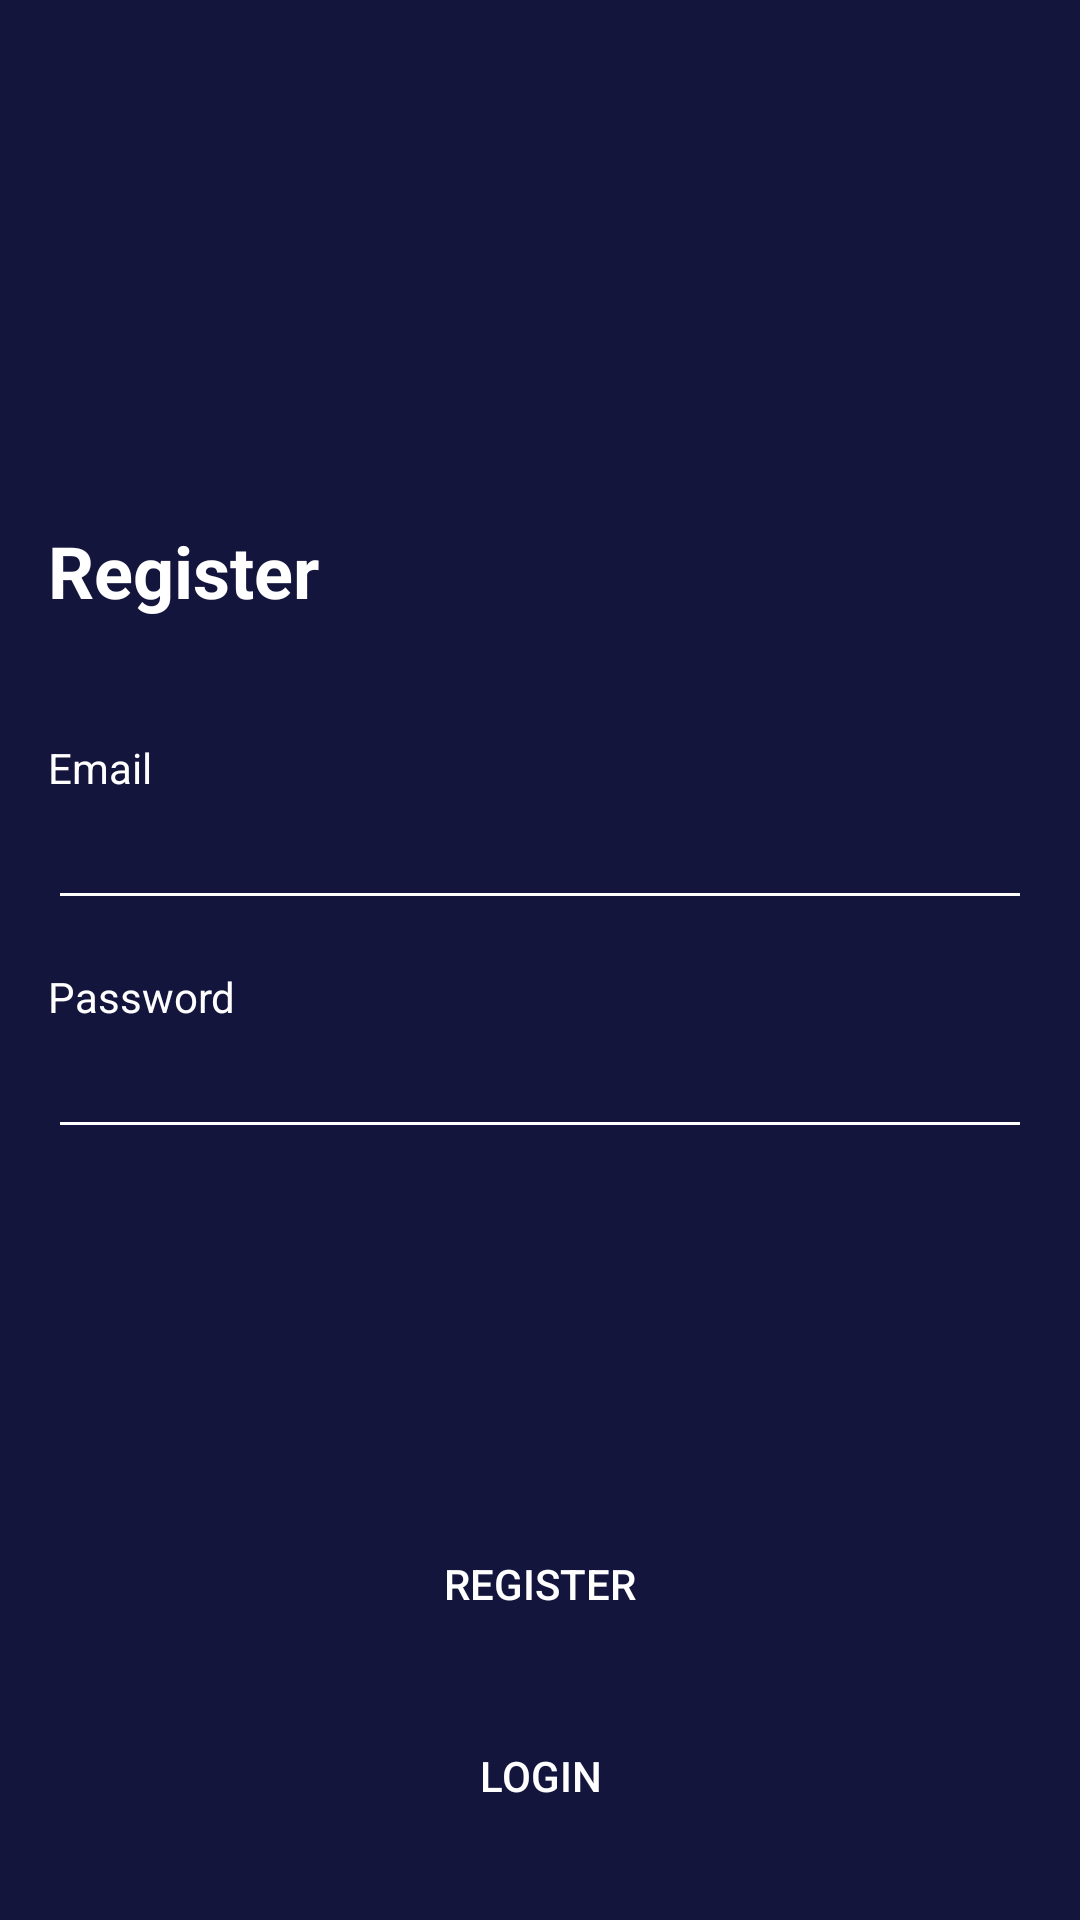

Layout XML and referenced resources for this Android screen:
<!-- AndroidManifest.xml: application theme Theme.MovieApp.noActionBar -->
<!-- res/layout/activity_sign_up.xml -->
<?xml version="1.0" encoding="utf-8"?>
<androidx.constraintlayout.widget.ConstraintLayout xmlns:android="http://schemas.android.com/apk/res/android"
    xmlns:app="http://schemas.android.com/apk/res-auto"
    xmlns:tools="http://schemas.android.com/tools"
    android:layout_width="match_parent"
    android:layout_height="match_parent"
    android:background="@color/backgroundColorSplashScreen"
    tools:context=".activity.SignUpActivity">


    <Button
        android:id="@+id/btn_register"
        android:layout_width="0dp"
        android:layout_height="wrap_content"
        android:layout_marginStart="16dp"
        android:layout_marginEnd="16dp"
        android:layout_marginBottom="16dp"
        android:background="@drawable/shape_rectangle_pink"
        android:text="@string/register"
        android:textColor="@color/colorWhite"
        app:layout_constraintBottom_toTopOf="@+id/btn_login"
        app:layout_constraintEnd_toEndOf="parent"
        app:layout_constraintStart_toStartOf="parent" />

    <Button
        android:id="@+id/btn_login"
        android:layout_width="0dp"
        android:layout_height="wrap_content"
        android:layout_marginStart="16dp"
        android:layout_marginEnd="16dp"
        android:layout_marginBottom="24dp"
        android:background="@drawable/shape_rectangle_blue_grey"
        android:text="@string/login"
        android:textColor="@color/colorWhite"
        app:layout_constraintBottom_toBottomOf="parent"
        app:layout_constraintEnd_toEndOf="parent"
        app:layout_constraintStart_toStartOf="parent" />

    <ImageView
        android:id="@+id/imageView2"
        android:layout_width="200dp"
        android:layout_height="100dp"
        android:layout_marginTop="50dp"
        app:layout_constraintEnd_toEndOf="parent"
        app:layout_constraintStart_toStartOf="parent"
        app:layout_constraintTop_toTopOf="parent"
        app:srcCompat="@drawable/logo_mov" />

    <TextView
        android:id="@+id/textView"
        android:layout_width="0dp"
        android:layout_height="wrap_content"
        android:layout_marginStart="16dp"
        android:layout_marginTop="24dp"
        android:layout_marginEnd="16dp"
        android:text="@string/register"
        android:textColor="@color/colorWhite"
        android:textSize="24sp"
        android:textStyle="bold"
        app:layout_constraintEnd_toEndOf="parent"
        app:layout_constraintStart_toStartOf="parent"
        app:layout_constraintTop_toBottomOf="@+id/imageView2" />

    <TextView
        android:id="@+id/tv_hello"
        android:layout_width="0dp"
        android:layout_height="wrap_content"
        android:layout_marginStart="16dp"
        android:layout_marginTop="40dp"
        android:layout_marginEnd="16dp"
        android:text="@string/email"
        android:textColor="@color/colorWhite"
        app:layout_constraintEnd_toEndOf="parent"
        app:layout_constraintStart_toStartOf="parent"
        app:layout_constraintTop_toBottomOf="@+id/textView" />

    <EditText
        android:id="@+id/et_email"
        android:layout_width="0dp"
        android:layout_height="wrap_content"
        android:layout_marginStart="16dp"
        android:layout_marginEnd="16dp"
        android:backgroundTint="@color/colorWhite"
        android:ems="10"
        android:inputType="textPersonName"
        android:textColor="@color/colorWhite"
        android:textColorHint="@color/colorWhiteGrey"
        app:layout_constraintEnd_toEndOf="parent"
        app:layout_constraintStart_toStartOf="parent"
        app:layout_constraintTop_toBottomOf="@+id/tv_hello" />

    <TextView
        android:id="@+id/textView4"
        android:layout_width="wrap_content"
        android:layout_height="wrap_content"
        android:layout_marginStart="16dp"
        android:layout_marginTop="16dp"
        android:text="@string/password"
        android:textColor="@color/colorWhite"
        app:layout_constraintStart_toStartOf="parent"
        app:layout_constraintTop_toBottomOf="@+id/et_email" />

    <EditText
        android:id="@+id/et_password"
        android:layout_width="0dp"
        android:layout_height="wrap_content"
        android:layout_marginStart="16dp"
        android:layout_marginEnd="16dp"
        android:backgroundTint="@color/colorWhite"
        android:ems="10"
        android:inputType="textPassword"
        android:textColor="@color/colorWhite"
        app:layout_constraintEnd_toEndOf="parent"
        app:layout_constraintStart_toStartOf="parent"
        app:layout_constraintTop_toBottomOf="@+id/textView4"
        android:autofillHints="password"
        />

    <ProgressBar
        android:id="@+id/progress_bar"
        android:layout_width="wrap_content"
        android:layout_height="wrap_content"
        app:layout_constraintTop_toTopOf="parent"
        app:layout_constraintBottom_toBottomOf="parent"
        app:layout_constraintStart_toStartOf="parent"
        app:layout_constraintEnd_toEndOf="parent"
        android:visibility="gone"
        />

</androidx.constraintlayout.widget.ConstraintLayout>
<!-- resources referenced by this layout -->
<resources>
  <color name="backgroundColorSplashScreen">#14153D</color>
  <color name="colorWhite">#FFFFFF</color>
  <color name="colorWhiteGrey">#F7F7F7</color>
  <string name="email">Email</string>
  <string name="login">Login</string>
  <string name="password">Password</string>
  <string name="register">Register</string>
  <style name="Theme.MovieApp.noActionBar" parent="Theme.AppCompat.Light.NoActionBar" />
</resources>
